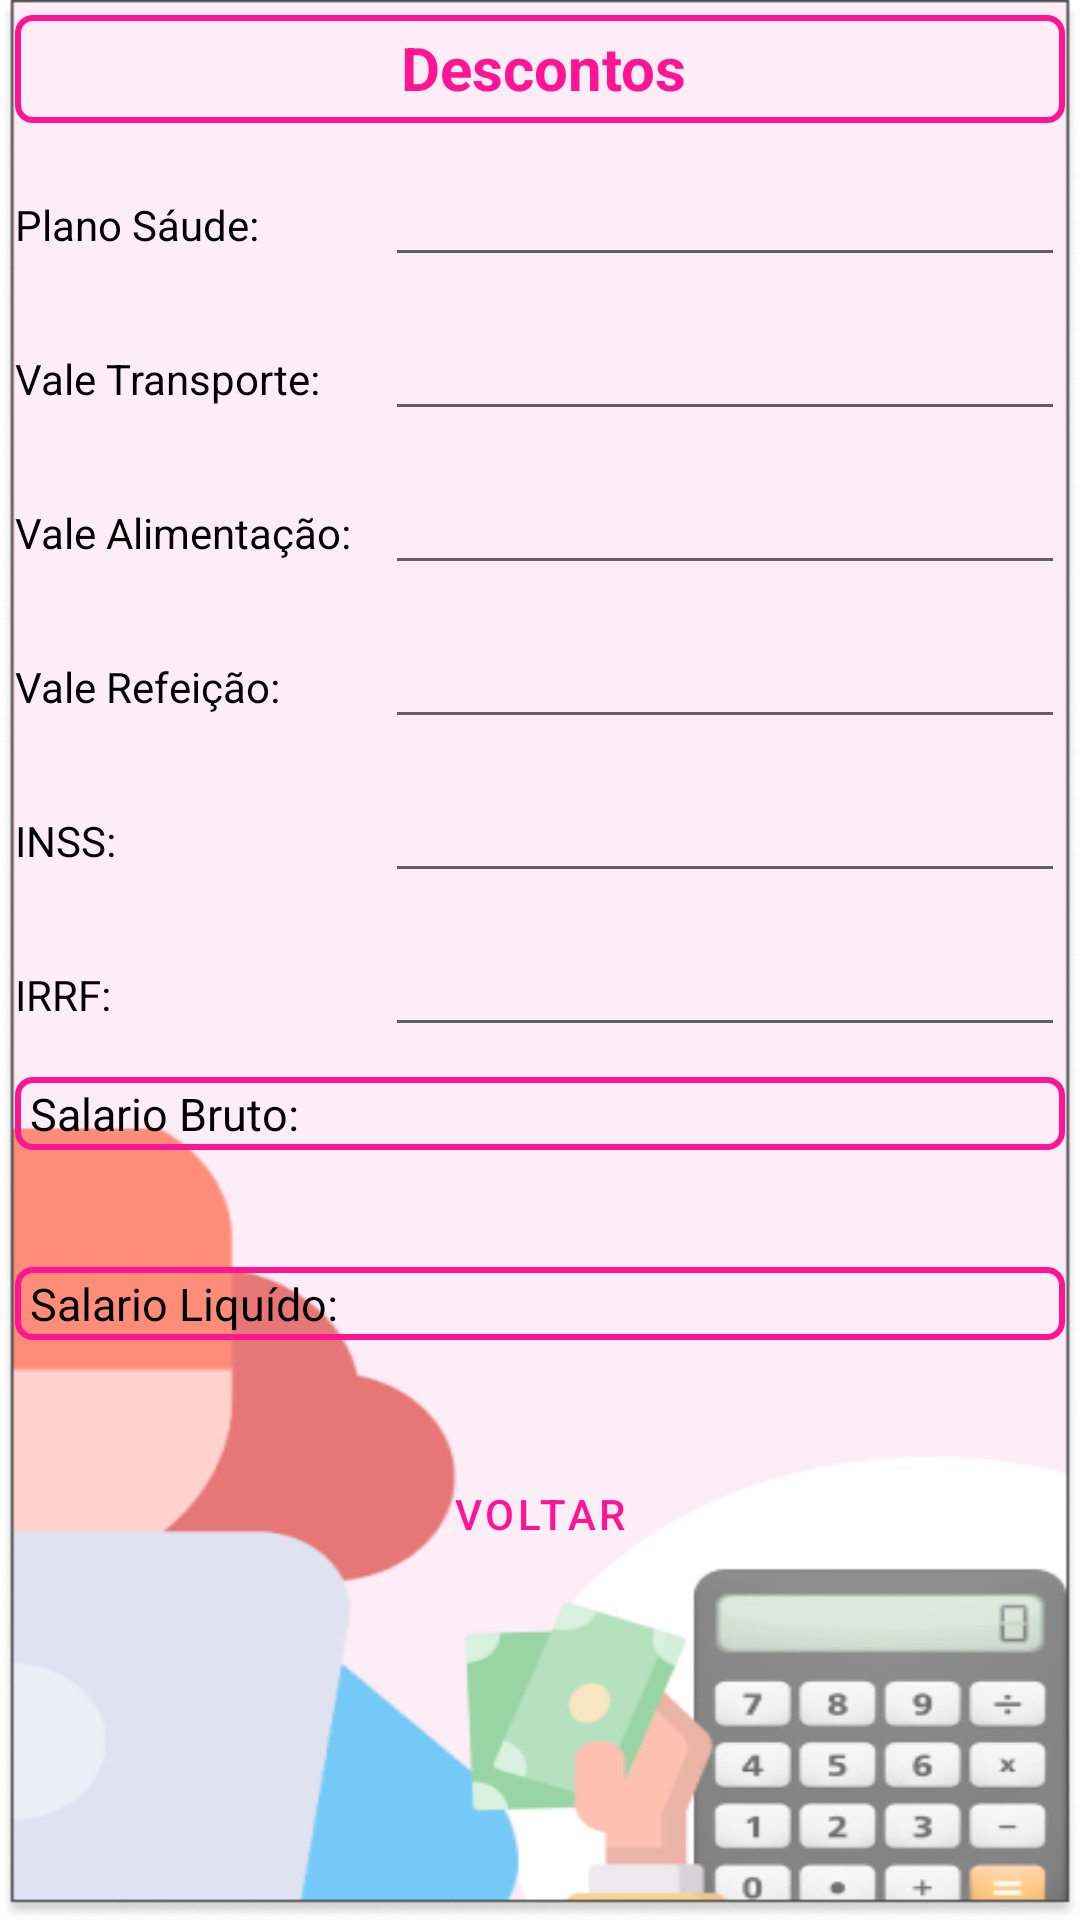

Layout XML and referenced resources for this Android screen:
<!-- AndroidManifest.xml: application theme Theme.RHOLINE -->
<!-- res/layout/activity_resultado.xml -->
<?xml version="1.0" encoding="utf-8"?>
<LinearLayout xmlns:android="http://schemas.android.com/apk/res/android"
    xmlns:app="http://schemas.android.com/apk/res-auto"
    xmlns:tools="http://schemas.android.com/tools"
    android:layout_width="match_parent"
    android:layout_height="match_parent"
    android:background="@drawable/backg"
    android:orientation="vertical"
    tools:context=".ResultadoActivity">

    <TextView
        style="@style/estilo_view"
        android:layout_width="match_parent"
        android:layout_height="wrap_content"
        android:layout_margin="5dp"

        android:background="@drawable/border_style"
        android:text="@string/desc"
        android:textAlignment="center"
        android:textColor="@color/rosa"
        android:textSize="20dp" />

    <LinearLayout

        android:layout_width="match_parent"
        android:layout_height="wrap_content"
        android:orientation="horizontal">

        <TextView
            android:layout_width="0dp"
            android:layout_height="wrap_content"
            android:layout_margin="5dp"
            android:layout_weight="1"
            android:text="Plano Sáude:"

            android:textColor="@color/black" />

        <EditText
            android:id="@+id/descPlano"
            android:layout_width="0dp"
            android:layout_height="wrap_content"
            android:layout_margin="5dp"
            android:layout_weight="2"

            android:visibility="visible" />

    </LinearLayout>

    <LinearLayout

        android:layout_width="match_parent"
        android:layout_height="wrap_content"
        android:orientation="horizontal">

        <TextView
            android:layout_width="0dp"
            android:layout_height="wrap_content"
            android:layout_margin="5dp"
            android:layout_weight="1"
            android:text="Vale Transporte:"
            android:textColor="@color/black" />

        <EditText
            android:id="@+id/descVT"
            android:layout_width="0dp"
            android:layout_height="wrap_content"
            android:layout_margin="5dp"
            android:layout_weight="2" />
    </LinearLayout>

    <LinearLayout

        android:layout_width="match_parent"
        android:layout_height="wrap_content"
        android:orientation="horizontal">

        <TextView
            android:layout_width="0dp"
            android:layout_height="wrap_content"
            android:layout_margin="5dp"
            android:layout_weight="1"
            android:text="Vale Alimentação:"
            android:textColor="@color/black" />

        <EditText
            android:id="@+id/descVA"
            android:layout_width="0dp"
            android:layout_height="wrap_content"
            android:layout_margin="5dp"
            android:layout_weight="2" />
    </LinearLayout>

    <LinearLayout

        android:layout_width="match_parent"
        android:layout_height="wrap_content"
        android:orientation="horizontal">

        <TextView
            android:layout_width="0dp"
            android:layout_height="wrap_content"
            android:layout_margin="5dp"
            android:layout_weight="1"
            android:text="Vale Refeição:"
            android:textColor="@color/black" />

        <EditText
            android:id="@+id/descVR"
            android:layout_width="0dp"
            android:layout_height="wrap_content"
            android:layout_margin="5dp"
            android:layout_weight="2" />
    </LinearLayout>

    <LinearLayout

        android:layout_width="match_parent"
        android:layout_height="wrap_content"
        android:orientation="horizontal">

        <TextView
            android:layout_width="0dp"
            android:layout_height="wrap_content"
            android:layout_margin="5dp"
            android:layout_weight="1"
            android:text="INSS:"
            android:textColor="@color/black" />

        <EditText
            android:id="@+id/descINSS"
            android:layout_width="0dp"
            android:layout_height="wrap_content"
            android:layout_margin="5dp"
            android:layout_weight="2" />
    </LinearLayout>

    <LinearLayout

        android:layout_width="match_parent"
        android:layout_height="wrap_content"
        android:orientation="horizontal">

        <TextView
            android:layout_width="0dp"
            android:layout_height="wrap_content"
            android:layout_margin="5dp"
            android:layout_weight="1"
            android:text="IRRF:"
            android:textColor="@color/black" />

        <EditText
            android:id="@+id/descIRRF"
            android:layout_width="0dp"
            android:layout_height="wrap_content"
            android:layout_margin="5dp"
            android:layout_weight="2" />
    </LinearLayout>

    <LinearLayout

        android:layout_width="match_parent"
        android:layout_height="wrap_content"
        android:orientation="vertical">

        <TextView
            android:layout_width="match_parent"
            android:layout_height="wrap_content"

            android:layout_margin="5dp"
            android:background="@drawable/border_style"
            android:text="@string/saBrut"
            android:textColor="@color/black"
            android:textSize="15dp" />

        <TextView
            android:id="@+id/saBrut"
            android:layout_width="match_parent"
            android:layout_height="wrap_content"
            android:layout_margin="5dp"

            android:textColor="@color/black" />

        <TextView
            android:layout_width="match_parent"
            android:layout_height="wrap_content"

            android:layout_margin="5dp"
            android:background="@drawable/border_style"
            android:text="@string/saLiq"
            android:textColor="@color/black"
            android:textSize="15dp" />

        <TextView
            android:id="@+id/saLiq"
            android:layout_width="match_parent"
            android:layout_height="wrap_content"

            android:layout_margin="5dp"
            android:textColor="@color/black" />

    </LinearLayout>

    <LinearLayout
        android:layout_width="match_parent"
        android:layout_height="wrap_content">

        <Button
            android:id="@+id/bt_voltar"
            style="?attr/materialButtonOutlinedStyle"
            android:layout_width="match_parent"
            android:layout_height="wrap_content"
            android:layout_marginLeft="10dp"
            android:layout_marginRight="10dp"
            android:text="@string/voltar"

            android:textColor="@color/rosa" />


    </LinearLayout>
</LinearLayout>
<!-- resources referenced by this layout -->
<resources>
  <color name="black">#FF000000</color>
  <color name="rosa">#FF1493</color>
  <!-- drawable backg: png bitmap (drawable, 40712 bytes) -->
  <!-- drawable border_style (drawable) -->
  <?xml version="1.0" encoding="utf-8"?>
  <shape xmlns:android="http://schemas.android.com/apk/res/android" android:shape="rectangle">
  <stroke
      android:color="@color/rosa"
      android:width="2dp"/>
      <corners
          android:radius="5dp"
          />
      <padding android:left="5dp"
          android:top="2dp"
          android:right="5dp"
          android:bottom="2dp"
          />
  
  
  
  </shape>
  <string name="desc">Descontos</string>
  <string name="saBrut">Salario Bruto:</string>
  <string name="saLiq">Salario Liquído:</string>
  <string name="voltar">Voltar</string>
  <style name="estilo_view" parent="@style/view_rh">
          <item name="android:textSize">14sp</item>
          <item name="backgroundColor">@color/purple_700</item>
          <item name="android:paddingLeft">7dp</item>
          <item name="android:paddingTop">4dp</item>
          <item name="android:paddingBottom">5dp</item>
          <item name="android:textStyle">bold</item>
  
      </style>
  <style name="Theme.RHOLINE" parent="Theme.MaterialComponents.Light.DarkActionBar">
          
          <item name="colorPrimary">@color/rosa</item>
          <item name="colorPrimaryVariant">@color/purple_700</item>
          <item name="colorOnPrimary">@color/white</item>
          
          <item name="colorSecondary">@color/teal_200</item>
          <item name="colorSecondaryVariant">@color/teal_700</item>
          <item name="colorOnSecondary">@color/black</item>
          
  
          <item name="android:statusBarColor">@color/rosa</item>
          
      </style>
  <style name="view_rh">
  
          <item name="android:layout_width">match_parent</item>
          <item name="android:layout_height">wrap_content</item>
          <item name="android:layout_margin">5dp</item>
  
      </style>
  <color name="purple_700">#FF3700B3</color>
  <color name="white">#FFFFFFFF</color>
  <color name="teal_200">#FF03DAC5</color>
  <color name="teal_700">#FF018786</color>
</resources>
